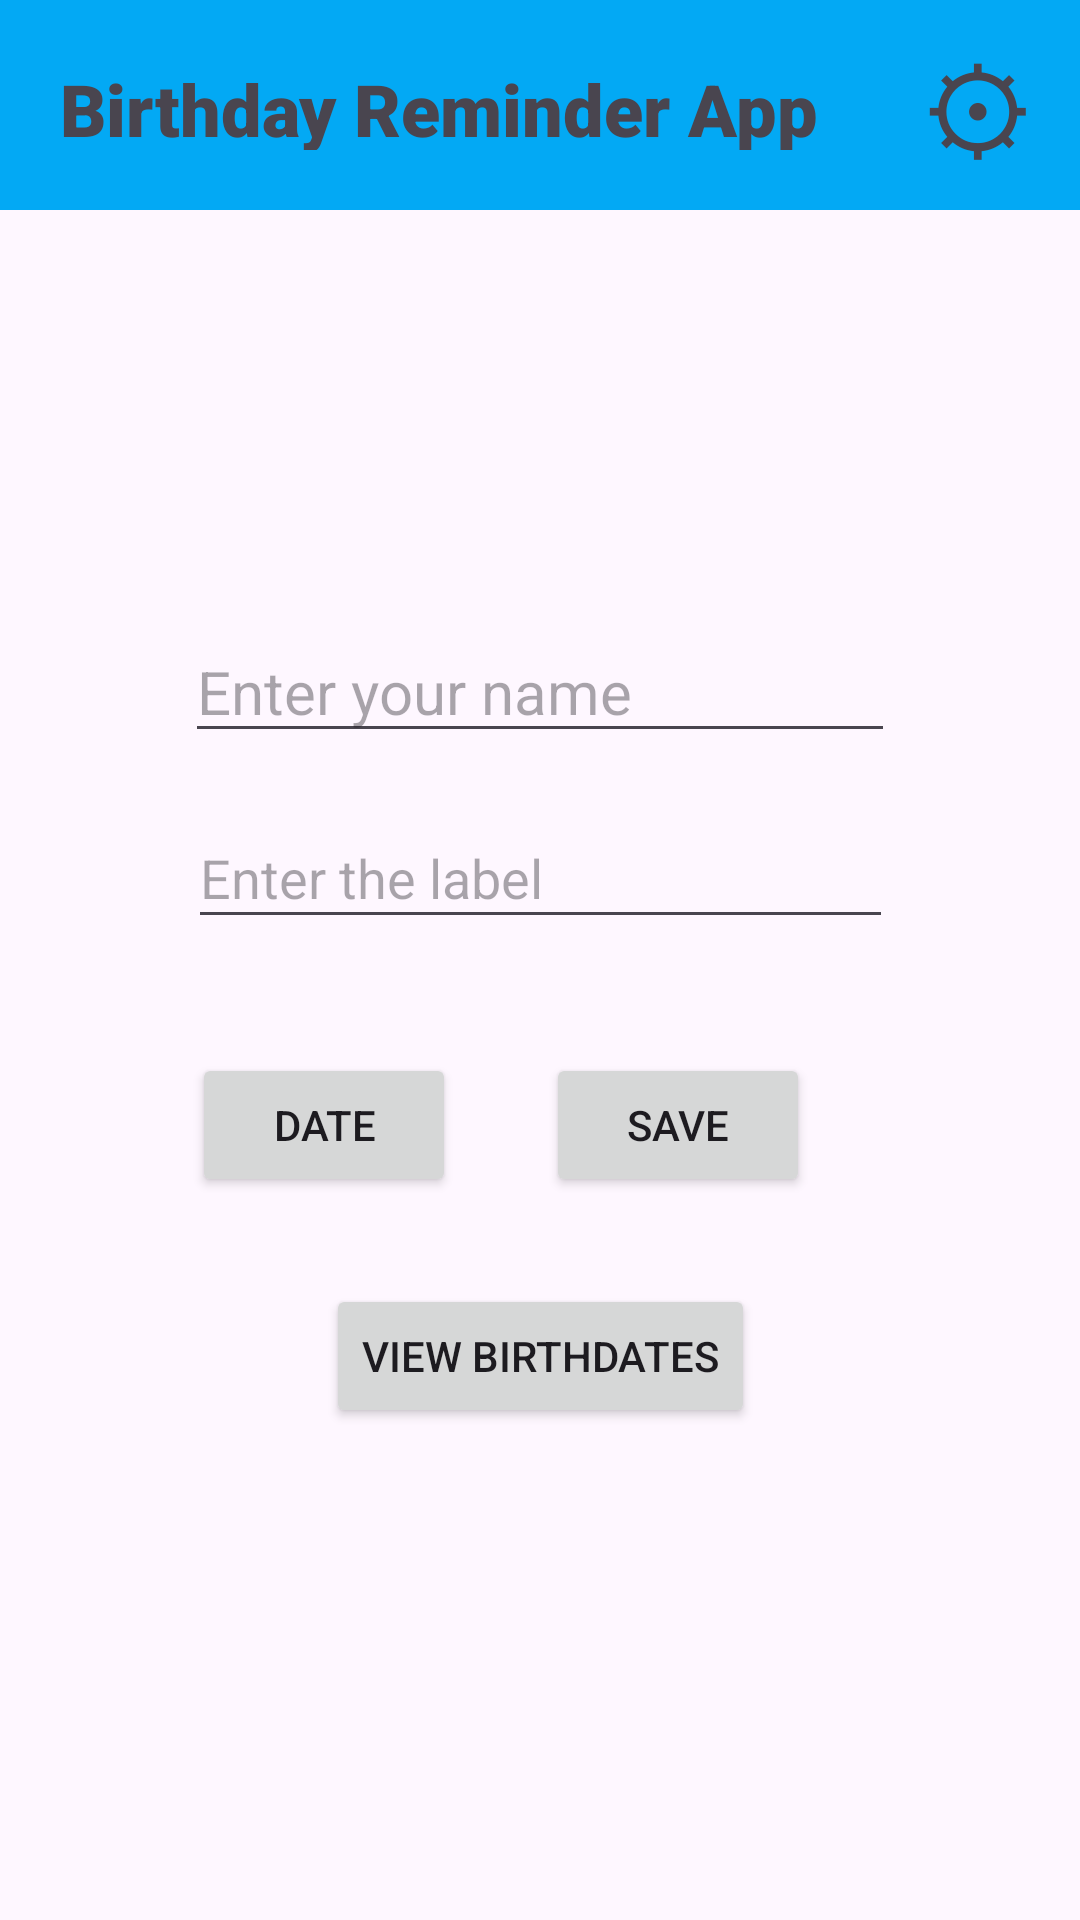

Android layout source for this screen:
<!-- AndroidManifest.xml: application theme Theme.BirthdayProject -->
<!-- res/layout/activity_main.xml -->
<?xml version="1.0" encoding="utf-8"?>
<androidx.constraintlayout.widget.ConstraintLayout xmlns:android="http://schemas.android.com/apk/res/android"
    xmlns:app="http://schemas.android.com/apk/res-auto"
    xmlns:tools="http://schemas.android.com/tools"
    android:layout_width="match_parent"
    android:layout_height="match_parent"
    tools:context=".MainActivity">

    <TextView
        android:id="@+id/header"
        android:layout_width="0dp"
        android:layout_height="70dp"
        android:background="#03A9F4"
        android:fontFamily="sans-serif-black"
        android:padding="20dp"
        android:text="Birthday Reminder App"
        android:textSize="24sp"
        app:layout_constraintEnd_toEndOf="parent"
        app:layout_constraintHorizontal_bias="0.498"
        app:layout_constraintStart_toStartOf="parent"
        app:layout_constraintTop_toTopOf="parent" />

    <EditText
        android:id="@+id/userInputName"
        android:layout_width="wrap_content"
        android:layout_height="wrap_content"
        android:layout_marginTop="137dp"
        android:ems="10"
        android:hint="Enter your name"
        android:inputType="text"
        android:textSize="20sp"
        app:layout_constraintEnd_toEndOf="parent"
        app:layout_constraintStart_toStartOf="parent"
        app:layout_constraintTop_toBottomOf="@+id/header" />

    <EditText
        android:id="@+id/userLabel"
        android:layout_width="235dp"
        android:layout_height="44dp"
        android:layout_marginTop="18dp"
        android:ems="10"
        android:hint="Enter the label"
        android:inputType="text"
        app:layout_constraintEnd_toEndOf="parent"
        app:layout_constraintStart_toStartOf="parent"
        app:layout_constraintTop_toBottomOf="@+id/userInputName" />

    <Button
        android:id="@+id/saveBtn"
        android:layout_width="wrap_content"
        android:layout_height="wrap_content"
        android:layout_marginTop="38dp"
        android:layout_marginEnd="90dp"
        android:text="Save"
        app:layout_constraintEnd_toEndOf="parent"
        app:layout_constraintTop_toBottomOf="@+id/userLabel" />

    <Button
        android:id="@+id/dateBtn"
        android:layout_width="wrap_content"
        android:layout_height="wrap_content"
        android:layout_marginStart="90dp"
        android:layout_marginTop="38dp"
        android:layout_marginEnd="56dp"
        android:text="Date"
        app:layout_constraintEnd_toStartOf="@+id/saveBtn"
        app:layout_constraintStart_toStartOf="parent"
        app:layout_constraintTop_toBottomOf="@+id/userLabel" />

    <Button
        android:id="@+id/viewFrnds"
        android:layout_width="wrap_content"
        android:layout_height="wrap_content"
        android:layout_marginTop="29dp"
        android:text="View Birthdates"
        app:layout_constraintEnd_toEndOf="parent"
        app:layout_constraintStart_toStartOf="parent"
        app:layout_constraintTop_toBottomOf="@+id/dateBtn" />

    <TextView
        android:id="@+id/settingsBtn"
        android:layout_width="wrap_content"
        android:layout_height="wrap_content"
        android:layout_marginTop="10dp"
        android:layout_marginEnd="16dp"
        android:text="⚙︎"
        android:textSize="38sp"
        app:layout_constraintEnd_toEndOf="parent"
        app:layout_constraintTop_toTopOf="parent" />


</androidx.constraintlayout.widget.ConstraintLayout>
<!-- resources referenced by this layout -->
<resources>
  <style name="Theme.BirthdayProject" parent="Base.Theme.BirthdayProject" />
  <style name="Base.Theme.BirthdayProject" parent="Theme.Material3.DayNight.NoActionBar">
          
          
      </style>
</resources>
